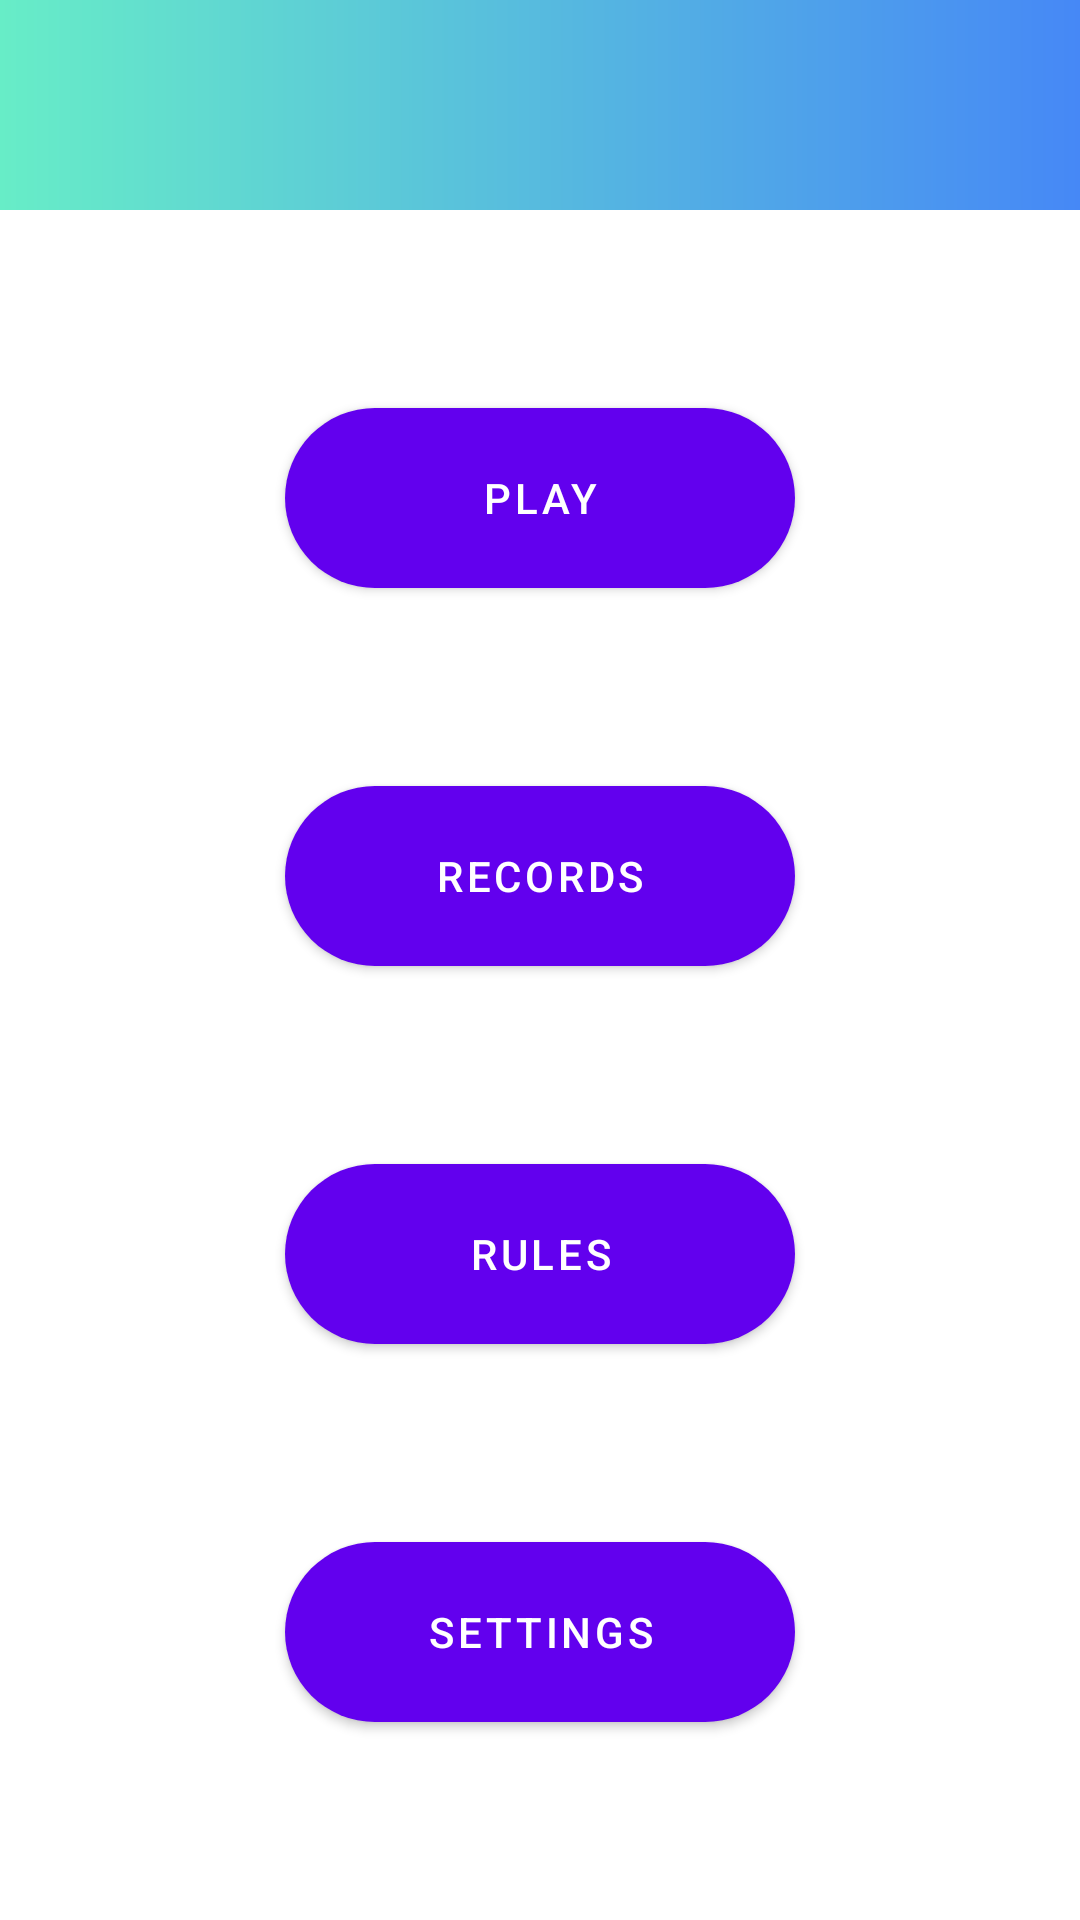

Write the Android layout XML for this screen, with the resource values it uses.
<!-- AndroidManifest.xml: application theme Theme.MagicWords -->
<!-- res/layout/activity_main.xml -->
<?xml version="1.0" encoding="utf-8"?>
<androidx.constraintlayout.widget.ConstraintLayout
    xmlns:android="http://schemas.android.com/apk/res/android"
    xmlns:app="http://schemas.android.com/apk/res-auto"
    xmlns:tools="http://schemas.android.com/tools"
    android:layout_width="match_parent"
    android:layout_height="match_parent"
    android:background="@color/white"
    tools:context=".MainActivity">

    <androidx.appcompat.widget.Toolbar
        android:id="@+id/main_toolbar"
        android:layout_width="0dp"
        android:layout_height="70dp"
        android:background="@drawable/background_gradient"
        app:layout_constraintLeft_toLeftOf="parent"
        app:layout_constraintRight_toRightOf="parent"
        app:layout_constraintTop_toTopOf="parent" />

    <androidx.constraintlayout.widget.ConstraintLayout
        android:id="@+id/main_area"
        android:layout_width="0dp"
        android:layout_height="0dp"
        app:layout_constraintBottom_toBottomOf="parent"
        app:layout_constraintLeft_toLeftOf="parent"
        app:layout_constraintRight_toRightOf="parent"
        app:layout_constraintTop_toBottomOf="@+id/main_toolbar">

    <com.google.android.material.button.MaterialButton
        android:id="@+id/main_play_button"
        android:layout_width="wrap_content"
        android:layout_height="wrap_content"
        android:text="@string/main_btn_play"
        android:textColor="@color/white"
        app:layout_constraintBottom_toTopOf="@id/main_records_button"
        app:layout_constraintLeft_toLeftOf="parent"
        app:layout_constraintRight_toRightOf="parent"
        app:layout_constraintTop_toTopOf="parent"
        android:background="@drawable/button_background"/>

    <com.google.android.material.button.MaterialButton
        android:id="@+id/main_records_button"
        android:layout_width="wrap_content"
        android:layout_height="wrap_content"
        app:layout_constraintTop_toBottomOf="@id/main_play_button"
        app:layout_constraintBottom_toTopOf="@id/main_rules_button"
        app:layout_constraintLeft_toLeftOf="parent"
        app:layout_constraintRight_toRightOf="parent"
        android:text="@string/main_btn_records"
        android:textColor="@color/white"
        android:background="@drawable/button_background"
        />

    <com.google.android.material.button.MaterialButton
        android:id="@+id/main_rules_button"
        android:layout_width="wrap_content"
        android:layout_height="wrap_content"
        app:layout_constraintTop_toBottomOf="@id/main_records_button"
        app:layout_constraintBottom_toTopOf="@id/main_settings_button"
        app:layout_constraintLeft_toLeftOf="parent"
        app:layout_constraintRight_toRightOf="parent"
        android:text="@string/main_btn_rules"
        android:textColor="@color/white"
        android:background="@drawable/button_background"
        />

    <com.google.android.material.button.MaterialButton
        android:id="@+id/main_settings_button"
        android:layout_width="wrap_content"
        android:layout_height="wrap_content"
        app:layout_constraintBottom_toBottomOf="parent"
        app:layout_constraintTop_toBottomOf="@id/main_rules_button"
        app:layout_constraintLeft_toLeftOf="parent"
        app:layout_constraintRight_toRightOf="parent"
        android:text="@string/main_btn_settings"
        android:textColor="@color/white"
        android:background="@drawable/button_background"
        />
    </androidx.constraintlayout.widget.ConstraintLayout>

</androidx.constraintlayout.widget.ConstraintLayout>
<!-- resources referenced by this layout -->
<resources>
  <color name="white">#FFFFFFFF</color>
  <!-- drawable background_gradient (drawable) -->
  <?xml version="1.0" encoding="utf-8"?>
  <shape xmlns:android="http://schemas.android.com/apk/res/android">
      <gradient
          android:type="linear"
          android:angle="0"
          android:startColor="#67EDC7"
          android:endColor="#4688F6" />
  </shape>
  <!-- drawable button_background (drawable) -->
  <?xml version="1.0" encoding="utf-8"?>
  <shape xmlns:android="http://schemas.android.com/apk/res/android"
      android:shape="rectangle" >
  
      <corners
          android:bottomLeftRadius="30dp"
          android:bottomRightRadius="30dp"
          android:radius="60dp"
          android:topLeftRadius="30dp"
          android:topRightRadius="30dp" />
  
      <solid android:color="#CFCFCF" />
  
      <padding
          android:bottom="0dp"
          android:left="0dp"
          android:right="0dp"
          android:top="0dp" />
  
      <size
          android:height="60dp"
          android:width="170dp" />
  
  </shape>
  <string name="main_btn_play">Play</string>
  <string name="main_btn_records">Records</string>
  <string name="main_btn_rules">Rules</string>
  <string name="main_btn_settings">Settings</string>
  <style name="Theme.MagicWords" parent="Theme.MaterialComponents.DayNight.DarkActionBar">
          
          <item name="colorPrimary">@color/purple_500</item>
          <item name="colorPrimaryVariant">@color/purple_700</item>
          <item name="colorOnPrimary">@color/white</item>
          
          <item name="colorSecondary">@color/teal_200</item>
          <item name="colorSecondaryVariant">@color/teal_700</item>
          <item name="colorOnSecondary">#127BAA</item>
          
          <item name="android:statusBarColor" tools:targetApi="l">?attr/colorPrimaryVariant</item>
          
      </style>
  <color name="purple_500">#FF6200EE</color>
  <color name="purple_700">#FF3700B3</color>
  <color name="teal_200">#FF03DAC5</color>
  <color name="teal_700">#FF018786</color>
</resources>
